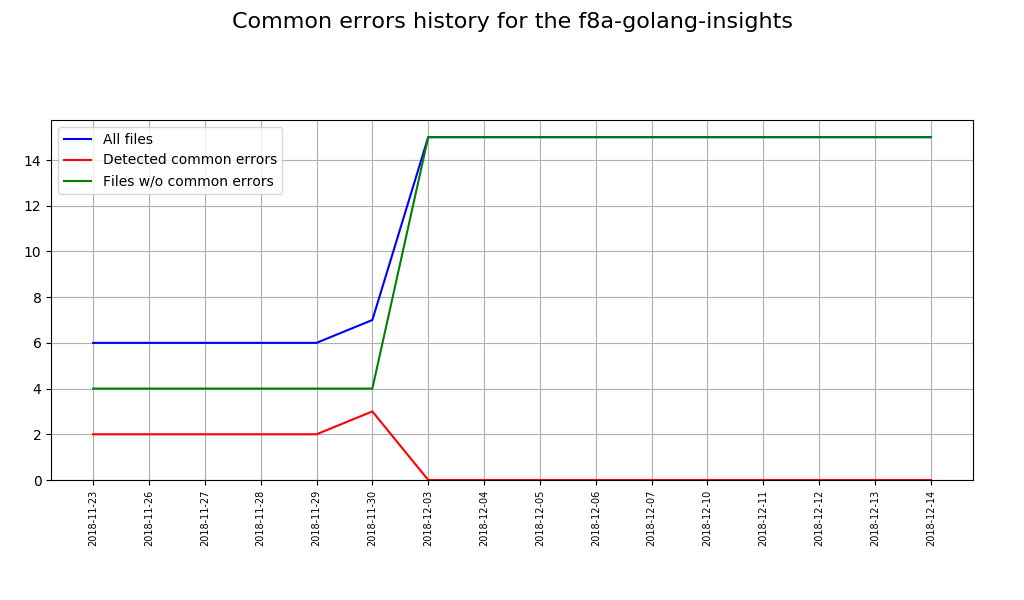

The data file committed next to this chart (first rows):
Date, Total sources, Sources with issues, Correct sources
2018-11-23, 6, 2, 4
2018-11-26, 6, 2, 4
2018-11-27, 6, 2, 4
2018-11-28, 6, 2, 4
2018-11-29, 6, 2, 4
2018-11-30, 7, 3, 4
2018-12-03, 15, 0, 15
2018-12-04, 15, 0, 15
2018-12-05, 15, 0, 15
2018-12-06, 15, 0, 15
2018-12-07, 15, 0, 15
2018-12-10, 15, 0, 15
2018-12-11, 15, 0, 15
2018-12-12, 15, 0, 15
2018-12-13, 15, 0, 15
2018-12-14, 15, 0, 15
